Image classification data set "image" (ngo345/x on GitHub). Class labels (3): alocasia macrorrhizos, calophyllum inophyllum, tabernaemontana divaricata.

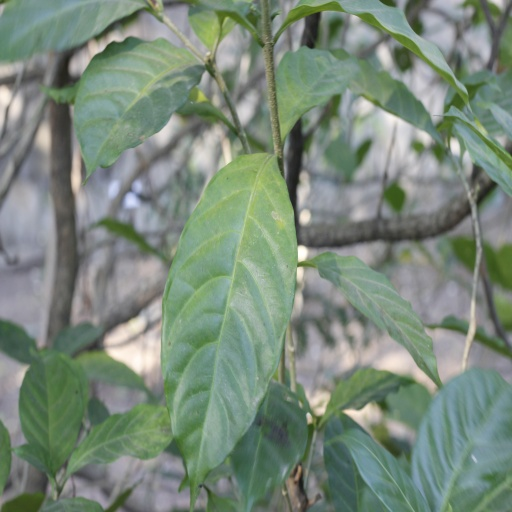
Label: tabernaemontana divaricata

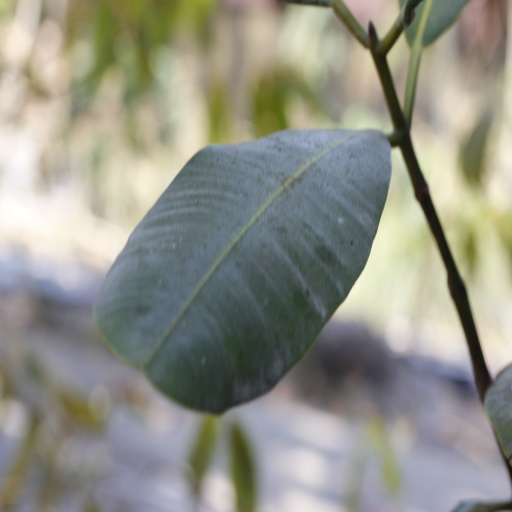
Label: calophyllum inophyllum

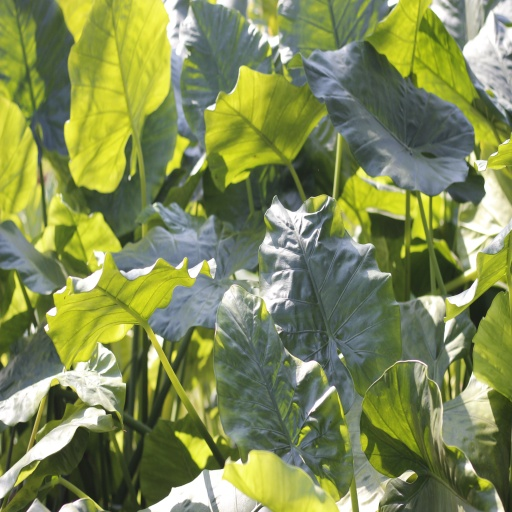
Label: alocasia macrorrhizos

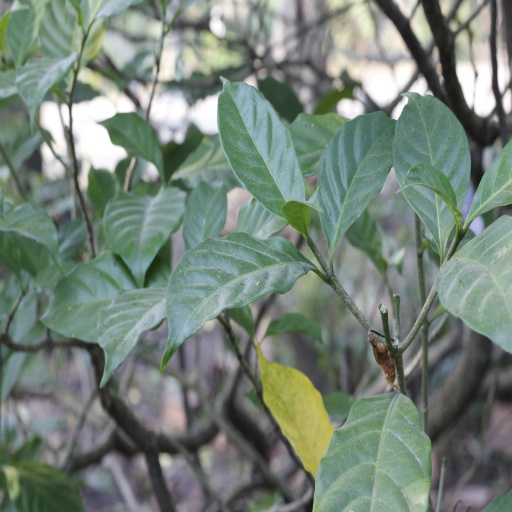
Label: tabernaemontana divaricata

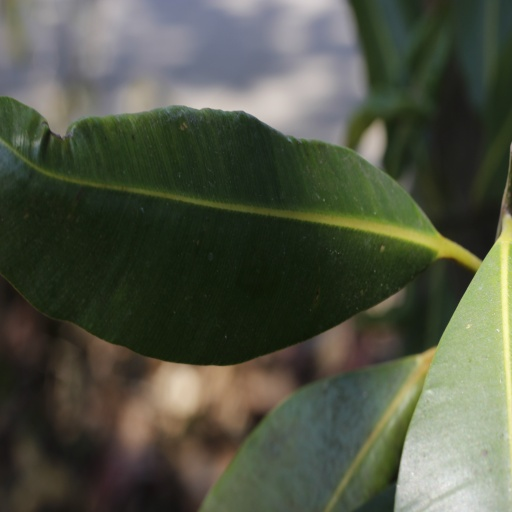
Label: calophyllum inophyllum

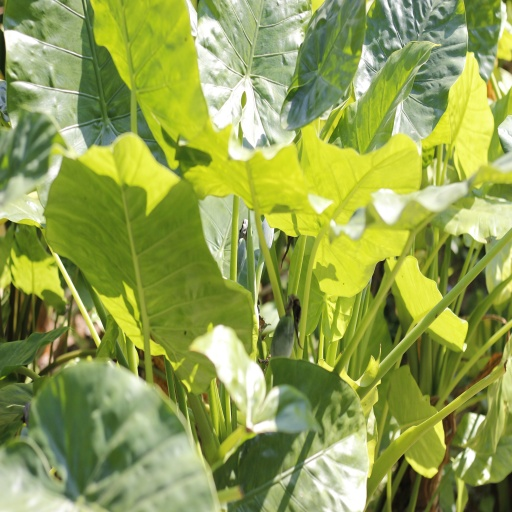
Label: alocasia macrorrhizos
